Labelled photos from "NN_Dataset", an image-classification folder in Lastopia/COMP9517-Arcadia. The possible labels are: ants, bees, beetles, caterpillars, earthworms, earwigs, grasshoppers, moths, slugs, snails, wasps, weevils.

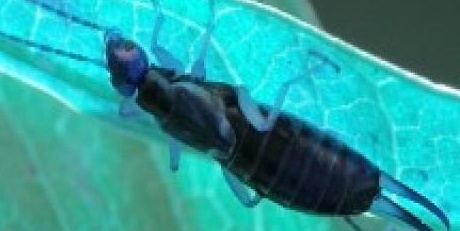
Label: earwigs

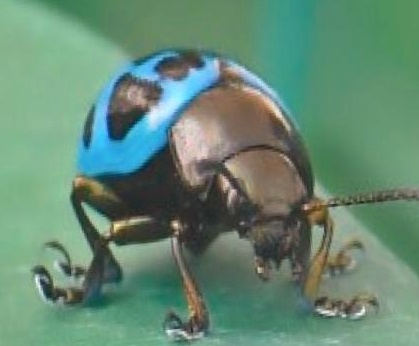
Label: beetles

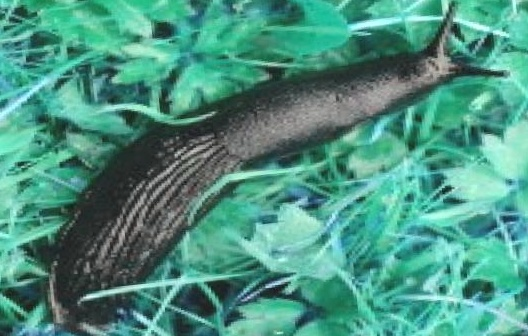
Label: slugs

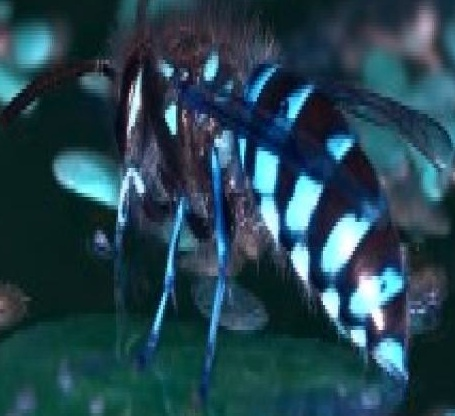
Label: wasps

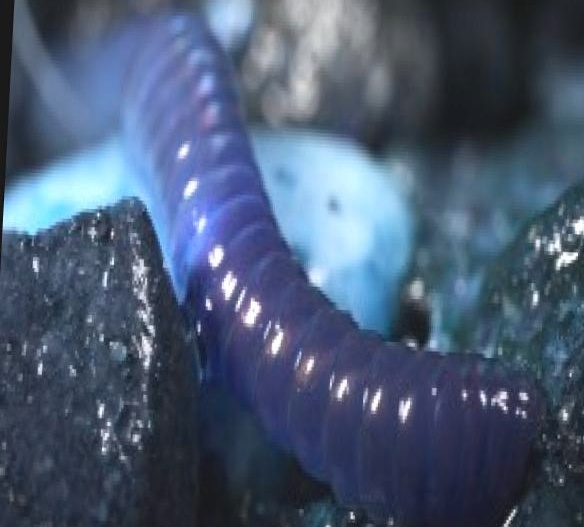
Label: earthworms

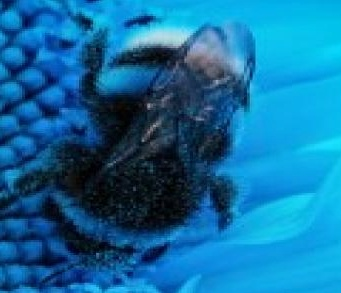
Label: bees
